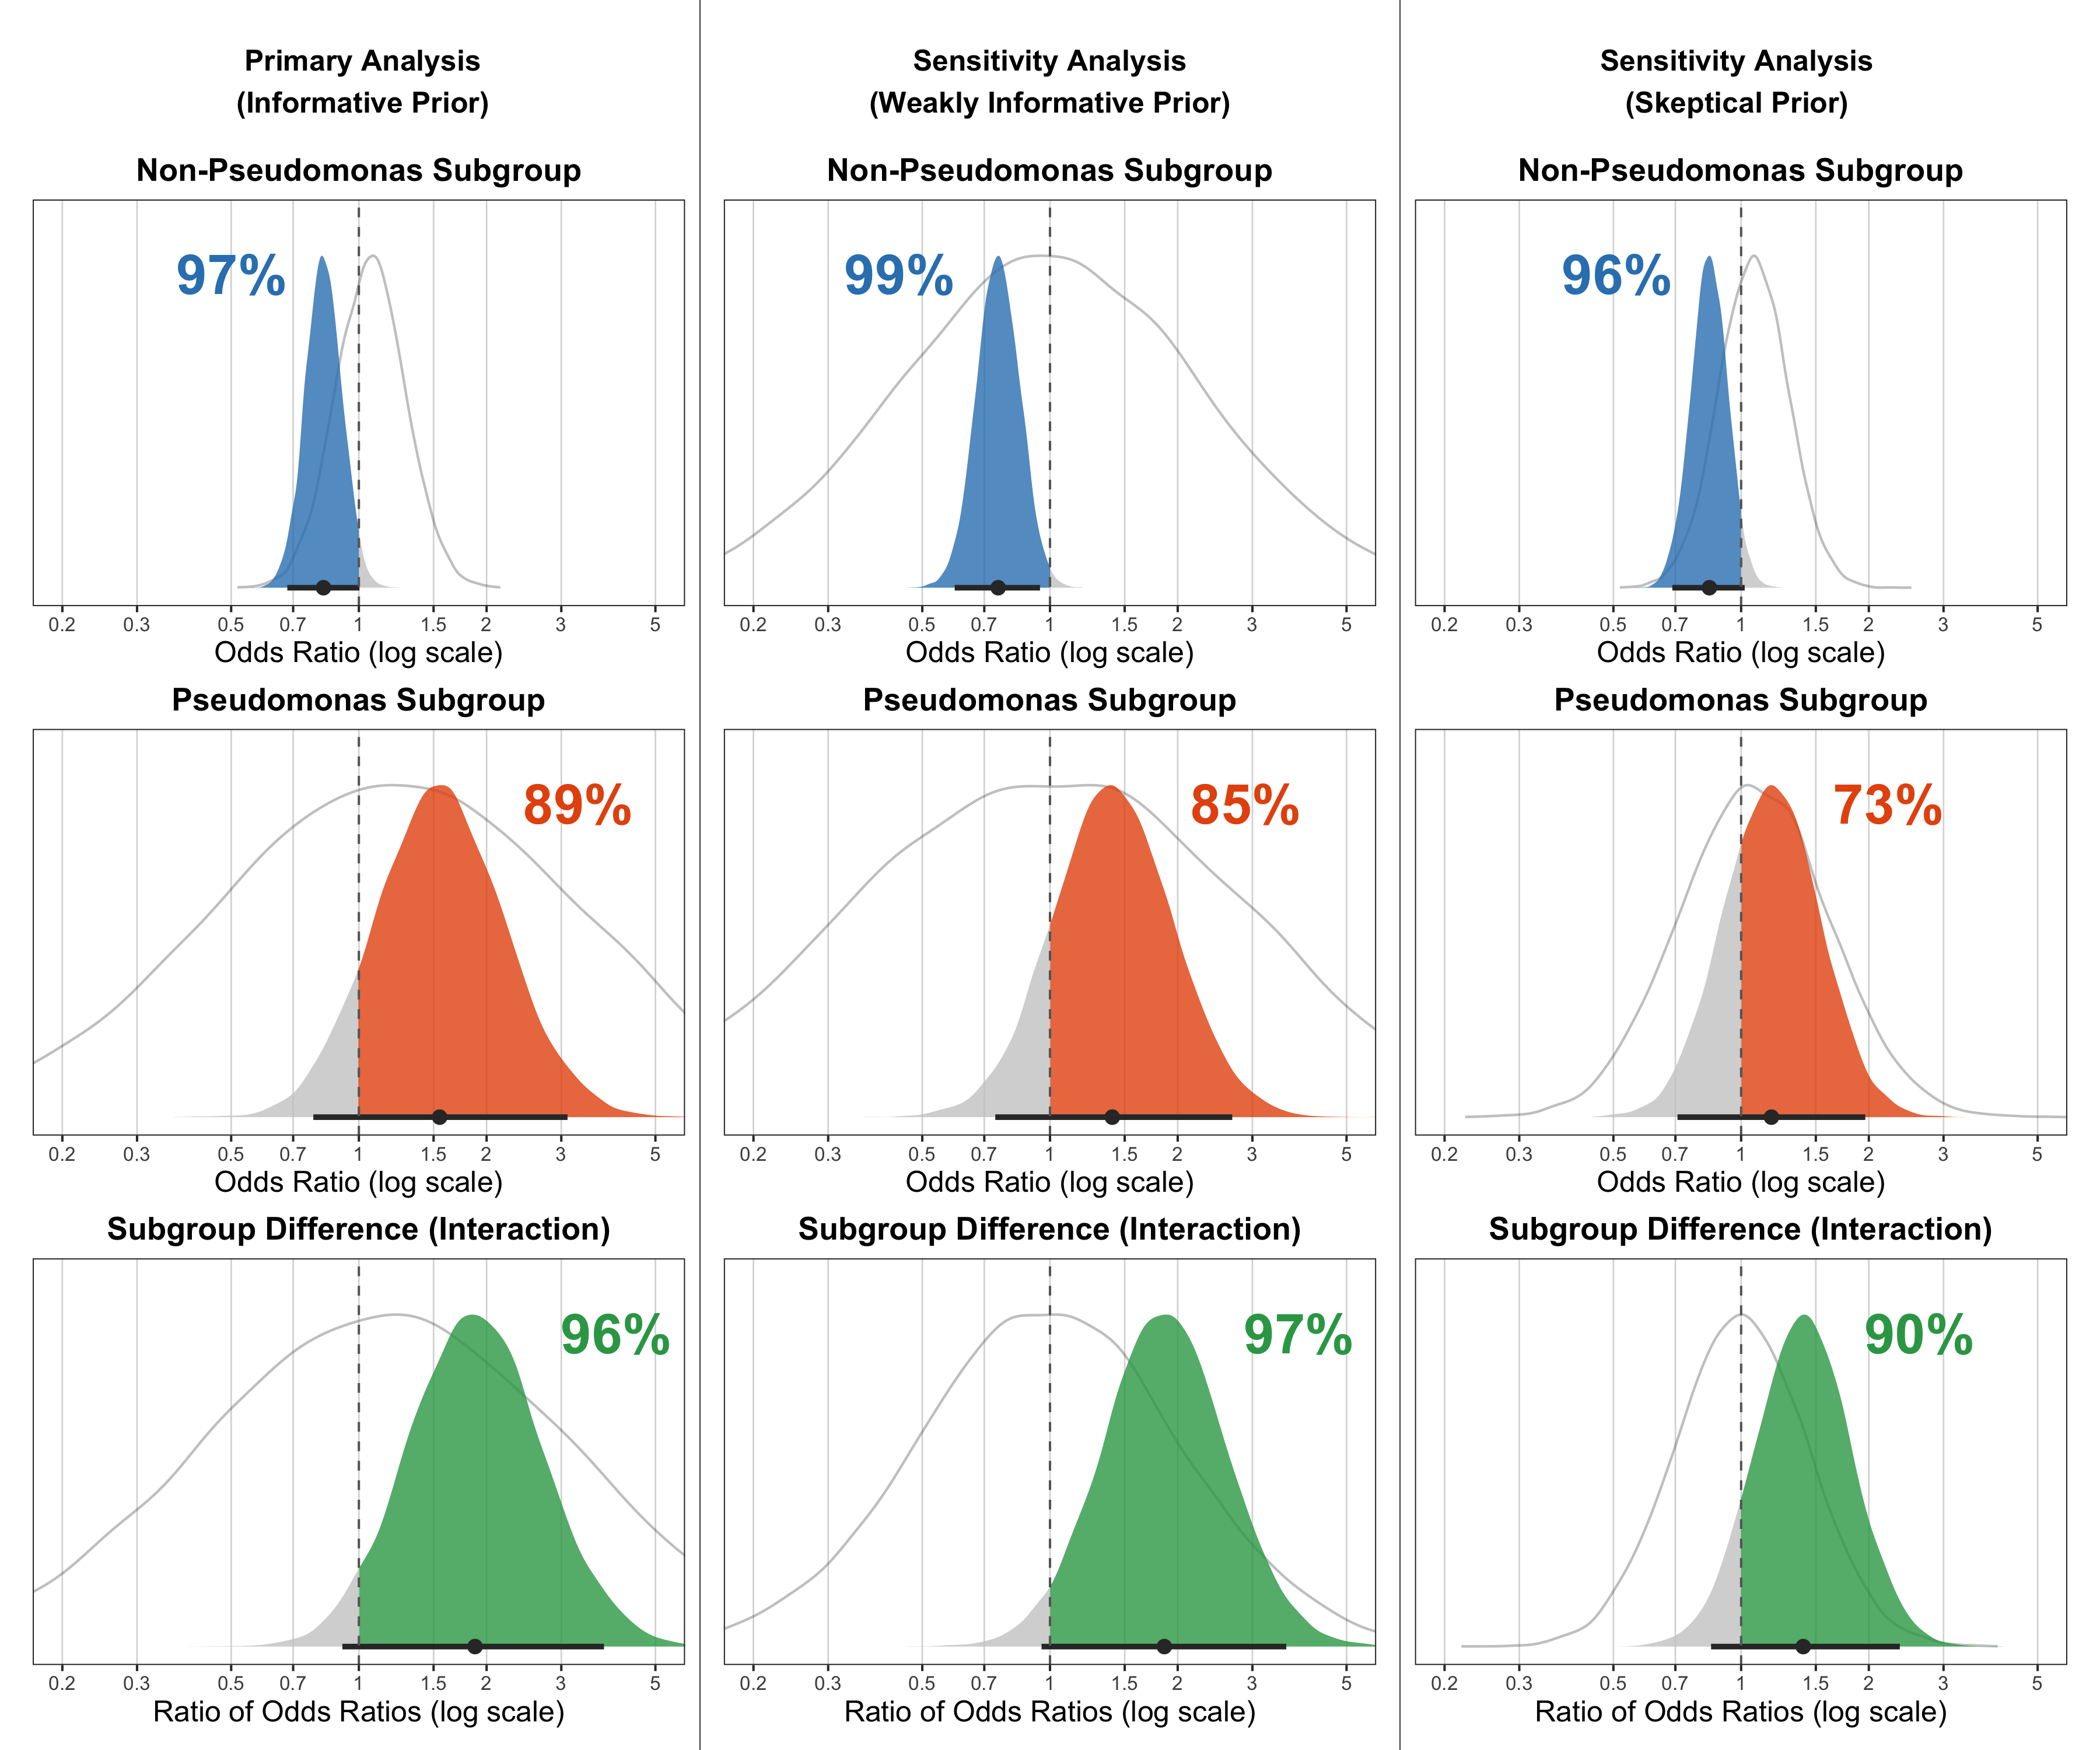

Source code (R):
pacman::p_load(rio, dplyr, brms, metafor, tidybayes, ggplot2, ggdist,
               patchwork, tibble, tidyr)

# ---- Step 1: Informative priors from external studies ----

dat <- import("pseudomonas_data.xlsx")

external_no_pseudo <- dat |>
  filter(study %in% c("von Dach 2020", "Molina 2022", "Yahav 2019 no Pseudomonas"))

es_no_pseudo <- escalc(
  measure = "OR",
  ai = seven_events,
  bi = seven_total - seven_events,
  ci = fourteen_events,
  di = fourteen_total - fourteen_events,
  data = external_no_pseudo
)

re_no_pseudo <- rma(yi, vi, data = es_no_pseudo, test = "knha")
treat_prior_mean <- as.numeric(re_no_pseudo$beta)
treat_prior_sd   <- as.numeric(re_no_pseudo$se)

yahav <- dat |> filter(grepl("Yahav", study))

es_yahav <- escalc(
  measure = "OR",
  ai = seven_events,
  bi = seven_total - seven_events,
  ci = fourteen_events,
  di = fourteen_total - fourteen_events,
  data = yahav
)

yahav_no_pseudo  <- es_yahav |> filter(subgroup == "No Pseudomonas")
yahav_pseudo     <- es_yahav |> filter(subgroup == "Only Pseudomonas")
interaction_mean <- as.numeric(yahav_pseudo$yi - yahav_no_pseudo$yi)
interaction_sd   <- sqrt(as.numeric(yahav_pseudo$vi + yahav_no_pseudo$vi))

# ---- Step 2: Expand BALANCE data to Bernoulli (individual-level) format ----

balance <- dat |> filter(grepl("BALANCE", study))

expand_arm <- function(events, total, treat, pseudo) {
  data.frame(
    y     = c(rep(1L, events), rep(0L, total - events)),
    treat = treat,
    pseudo = pseudo
  )
}

balance_long <- bind_rows(
  expand_arm(
    balance$fourteen_events[balance$subgroup == "No Pseudomonas"],
    balance$fourteen_total[balance$subgroup == "No Pseudomonas"],
    treat = 0L, pseudo = 0L
  ),
  expand_arm(
    balance$seven_events[balance$subgroup == "No Pseudomonas"],
    balance$seven_total[balance$subgroup == "No Pseudomonas"],
    treat = 1L, pseudo = 0L
  ),
  expand_arm(
    balance$fourteen_events[balance$subgroup == "Only Pseudomonas"],
    balance$fourteen_total[balance$subgroup == "Only Pseudomonas"],
    treat = 0L, pseudo = 1L
  ),
  expand_arm(
    balance$seven_events[balance$subgroup == "Only Pseudomonas"],
    balance$seven_total[balance$subgroup == "Only Pseudomonas"],
    treat = 1L, pseudo = 1L
  )
)

# Sanity check: verify expansion matches original counts
check <- balance_long |>
  group_by(pseudo) |>
  summarise(n = n(), events = sum(y), .groups = "drop")

check

orig <- balance |>
  group_by(subgroup) |>
  summarise(
    n      = sum(seven_total + fourteen_total),
    events = sum(seven_events + fourteen_events),
    .groups = "drop"
  ) |>
  mutate(pseudo = ifelse(subgroup == "Only Pseudomonas", 1L, 0L))

orig

stopifnot(
  all.equal(check$n[check$pseudo == 0],      orig$n[orig$pseudo == 0]),
  all.equal(check$n[check$pseudo == 1],      orig$n[orig$pseudo == 1]),
  all.equal(check$events[check$pseudo == 0], orig$events[orig$pseudo == 0]),
  all.equal(check$events[check$pseudo == 1], orig$events[orig$pseudo == 1])
)

# ---- Step 3: Fit INFORMATIVE prior model ----

treat_prior_str       <- sprintf("normal(%0.4f, %0.4f)", treat_prior_mean, treat_prior_sd)
interaction_prior_str <- sprintf("normal(%0.4f, %0.4f)", interaction_mean, interaction_sd)

info_priors <- c(
  prior(normal(0, 1.5), class = "Intercept"),
  prior_string(treat_prior_str,       class = "b", coef = "treat"),
  prior(normal(0, 1.5),               class = "b", coef = "pseudo"),
  prior_string(interaction_prior_str, class = "b", coef = "treat:pseudo")
)

info_fit <- brm(
  y ~ treat * pseudo,
  data    = balance_long,
  family  = bernoulli(link = "logit"),
  prior   = info_priors,
  sample_prior = "yes",
  chains  = 4,
  iter    = 10000,
  warmup  = 5000,
  cores   = 4,
  seed    = 123,
  backend = "cmdstanr",
  control = list(adapt_delta = 0.95),
  file = "fits/primary",
  file_refit = "on_change"
)

plot(info_fit)

info_fit$data$treat_pseudo <- interaction(
  ifelse(info_fit$data$treat, "7-day", "14-day"),
  ifelse(info_fit$data$pseudo, "Pseudomonas", "Non-Pseudomonas"),
  sep = " / "
)

pp_check(info_fit, "stat_grouped", group = "treat_pseudo") +
  labs(x = "Death probability")


# ---- Step 4: Fit WEAKLY INFORMATIVE prior model ----

weak_priors <- c(
  prior(normal(0, 1.5), class = "Intercept"),
  prior(normal(0, 0.82), class = "b", coef = "treat"),
  prior(normal(0, 1.5),  class = "b", coef = "pseudo"),
  prior(normal(0, 0.71), class = "b", coef = "treat:pseudo")
)

weak_fit <- brm(
  y ~ treat * pseudo,
  data    = balance_long,
  family  = bernoulli(link = "logit"),
  prior   = weak_priors,
  sample_prior = "yes",
  chains  = 4,
  iter    = 10000,
  warmup  = 5000,
  cores   = 4,
  seed    = 123,
  backend = "cmdstanr",
  control = list(adapt_delta = 0.95),
  file = "fits/sensitivity",
  file_refit = "on_change"
)

plot(weak_fit)


weak_fit$data$treat_pseudo <- interaction(
  ifelse(weak_fit$data$treat, "7-day", "14-day"),
  ifelse(weak_fit$data$pseudo, "Pseudomonas", "Non-Pseudomonas"),
  sep = " / "
)

pp_check(weak_fit, "stat_grouped", group = "treat_pseudo") +
  labs(x = "Death probability")

# ---- Step 4b: Fit SKEPTICAL prior model ----

skeptic_priors <- c(
  prior(normal(0, 1.5), class = "Intercept"),
  prior_string(treat_prior_str,       class = "b", coef = "treat"),
  prior(normal(0, 1.5),               class = "b", coef = "pseudo"),
  prior(normal(0, 0.36),              class = "b", coef = "treat:pseudo")
)

skeptic_fit <- brm(
  y ~ treat * pseudo,
  data    = balance_long,
  family  = bernoulli(link = "logit"),
  prior   = skeptic_priors,
  sample_prior = "yes",
  chains  = 4,
  iter    = 10000,
  warmup  = 5000,
  cores   = 4,
  seed    = 123,
  backend = "cmdstanr",
  control = list(adapt_delta = 0.95),
  file = "fits/skeptic",
  file_refit = "on_change"
)

plot(skeptic_fit)

skeptic_fit$data$treat_pseudo <- interaction(
  ifelse(skeptic_fit$data$treat, "7-day", "14-day"),
  ifelse(skeptic_fit$data$pseudo, "Pseudomonas", "Non-Pseudomonas"),
  sep = " / "
)

pp_check(skeptic_fit, "stat_grouped", group = "treat_pseudo") +
  labs(x = "Death probability")

# ---- Step 5: Extract draws ----

info_post    <- as_draws_df(info_fit)
weak_post    <- as_draws_df(weak_fit)
skeptic_post <- as_draws_df(skeptic_fit)

# Informative posterior draws
info_no_pseudo   <- info_post$b_treat
info_pseudo      <- info_post$b_treat + info_post$`b_treat:pseudo`
info_interaction <- info_post$`b_treat:pseudo`

# Informative prior draws (sampled via sample_prior = "yes")
info_prior_no_pseudo   <- info_post$prior_b_treat
info_prior_pseudo      <- info_post$prior_b_treat + info_post$`prior_b_treat:pseudo`
info_prior_interaction <- info_post$`prior_b_treat:pseudo`

# Weakly informative posterior draws
weak_no_pseudo   <- weak_post$b_treat
weak_pseudo      <- weak_post$b_treat + weak_post$`b_treat:pseudo`
weak_interaction <- weak_post$`b_treat:pseudo`

# Weakly informative prior draws
weak_prior_no_pseudo   <- weak_post$prior_b_treat
weak_prior_pseudo      <- weak_post$prior_b_treat + weak_post$`prior_b_treat:pseudo`
weak_prior_interaction <- weak_post$`prior_b_treat:pseudo`

# Skeptical posterior draws
skeptic_no_pseudo   <- skeptic_post$b_treat
skeptic_pseudo      <- skeptic_post$b_treat + skeptic_post$`b_treat:pseudo`
skeptic_interaction <- skeptic_post$`b_treat:pseudo`

# Skeptical prior draws
skeptic_prior_no_pseudo   <- skeptic_post$prior_b_treat
skeptic_prior_pseudo      <- skeptic_post$prior_b_treat + skeptic_post$`prior_b_treat:pseudo`
skeptic_prior_interaction <- skeptic_post$`prior_b_treat:pseudo`

# ---- Step 6: Compute posterior probabilities ----

# Row 1 (No Pseudo): P(OR < 1) = P(log-OR < 0)
info_prob_no_pseudo <- round(mean(info_no_pseudo < 0) * 100, 0)
weak_prob_no_pseudo <- round(mean(weak_no_pseudo < 0) * 100, 0)

# Row 2 (Pseudo): P(OR > 1) = P(log-OR > 0)
info_prob_pseudo <- round(mean(info_pseudo > 0) * 100, 0)
weak_prob_pseudo <- round(mean(weak_pseudo > 0) * 100, 0)

# Row 3 (Interaction): P(ROR > 1) = P(interaction > 0)
info_prob_interaction <- round(mean(info_interaction > 0) * 100, 0)
weak_prob_interaction <- round(mean(weak_interaction > 0) * 100, 0)

# Skeptical probabilities
skeptic_prob_no_pseudo   <- round(mean(skeptic_no_pseudo < 0) * 100, 0)
skeptic_prob_pseudo      <- round(mean(skeptic_pseudo > 0) * 100, 0)
skeptic_prob_interaction <- round(mean(skeptic_interaction > 0) * 100, 0)

# ---- Step 7: Shared theme and scales ----

fig_theme <- theme_bw(base_size = 10) +
  theme(
    plot.title       = element_text(face = "bold", size = 13, hjust = 0.5),
    axis.text.y      = element_blank(),
    axis.ticks.y     = element_blank(),
    axis.title.x     = element_text(size = 12),
    axis.title.y     = element_blank(),
    panel.grid.major.y = element_blank(),
    panel.grid.minor   = element_blank(),
    panel.grid.major.x = element_line(color = "gray85", linewidth = 0.3),
    legend.position  = "none",
    plot.margin      = margin(4, 8, 4, 8)
  )

or_breaks  <- c(0.1, 0.2, 0.3, 0.5, 0.7, 1, 1.5, 2, 3, 5, 10)
ror_breaks  <- c(0.1, 0.2, 0.3, 0.5, 0.7, 1, 1.5, 2, 3, 5, 10)

# Colors for each row
col_no_pseudo   <- "#3182bd"  # blue
col_pseudo      <- "#e6550d"  # orange
col_interaction <- "#31a354"  # green

# ---- Helper function for panels ----

make_panel <- function(post_draws, prior_draws, fill_col, threshold, direction,
                       prob_pct, x_breaks, x_labels, x_title, xlims,
                       panel_title) {

  df_post  <- tibble(x = post_draws, dist = "Posterior")
  df_prior <- tibble(x = prior_draws, dist = "Prior")

  # Posterior slab with conditional fill
  if (direction == "below") {
    p <- ggplot() +
      # Prior slab: gray outline, no fill
      stat_slab(
        data = df_prior, aes(x = x, y = 0),
        fill = NA, color = "gray20", linewidth = 0.5, alpha = 0.3,
        normalize = "panels"
      ) +
      # Posterior slab: colored fill by threshold
      stat_slab(
        data = df_post, aes(x = x, y = 0,
                            fill = after_stat(x < threshold)),
        color = NA, slab_alpha = 0.8,
        normalize = "panels"
      ) +
      scale_fill_manual(values = c("TRUE" = fill_col, "FALSE" = "gray80"))
  } else {
    p <- ggplot() +
      stat_slab(
        data = df_prior, aes(x = x, y = 0),
        fill = NA, color = "gray20", linewidth = 0.5, alpha = 0.3,
        normalize = "panels"
      ) +
      stat_slab(
        data = df_post, aes(x = x, y = 0,
                            fill = after_stat(x > threshold)),
        color = NA, slab_alpha = 0.8,
        normalize = "panels"
      ) +
      scale_fill_manual(values = c("TRUE" = fill_col, "FALSE" = "gray80"))
  }

  # Add point + interval for posterior on top
  p <- p +
    stat_pointinterval(
      data = df_post, aes(x = x, y = 0),
      point_interval = median_hdi, .width = 0.95,
      point_size = 2, interval_size_range = c(0.8, 1.2),
      color = "gray20"
    ) +
    geom_vline(xintercept = threshold, linetype = "dashed", color = "gray40") +
    annotate(
      "text",
      x = ifelse(direction == "below",
                 quantile(post_draws, 0.025),
                 quantile(post_draws, 0.9)),
      y = 0.85,
      label = paste0(prob_pct, "%"),
      size  = 8,
      fontface = "bold",
      hjust = ifelse(direction == "below", 1, 0),
      color = fill_col
    ) +
    scale_x_continuous(
      breaks = x_breaks,
      labels = x_labels,
      name   = x_title
    ) +
    scale_y_continuous(labels = NULL, name = NULL, expand = expansion(mult = c(0, 0.05))) +
    coord_cartesian(xlim = xlims, ylim = c(-0.05, NA)) +
    labs(title = panel_title) +
    fig_theme

  return(p)
}

# ---- Step 8: Build 6 panels ----

or_xlim  <- log(c(0.2, 5))
ror_xlim <- log(c(0.2, 5))

# Row 1: No Pseudomonas — P(OR < 1), fill below 0, blue
p_info_no_pseudo <- make_panel(
  info_no_pseudo, info_prior_no_pseudo,
  fill_col = col_no_pseudo, threshold = 0, direction = "below",
  prob_pct = info_prob_no_pseudo,
  x_breaks = log(or_breaks), x_labels = or_breaks,
  x_title = "Odds Ratio (log scale)", xlims = or_xlim,
  panel_title = "Non-Pseudomonas Subgroup"
)

p_weak_no_pseudo <- make_panel(
  weak_no_pseudo, weak_prior_no_pseudo,
  fill_col = col_no_pseudo, threshold = 0, direction = "below",
  prob_pct = weak_prob_no_pseudo,
  x_breaks = log(or_breaks), x_labels = or_breaks,
  x_title = "Odds Ratio (log scale)", xlims = or_xlim,
  panel_title = "Non-Pseudomonas Subgroup"
)

# Row 2: Pseudomonas — P(OR > 1), fill above 0, orange
p_info_pseudo <- make_panel(
  info_pseudo, info_prior_pseudo,
  fill_col = col_pseudo, threshold = 0, direction = "above",
  prob_pct = info_prob_pseudo,
  x_breaks = log(or_breaks), x_labels = or_breaks,
  x_title = "Odds Ratio (log scale)", xlims = or_xlim,
  panel_title = "Pseudomonas Subgroup"
)

p_weak_pseudo <- make_panel(
  weak_pseudo, weak_prior_pseudo,
  fill_col = col_pseudo, threshold = 0, direction = "above",
  prob_pct = weak_prob_pseudo,
  x_breaks = log(or_breaks), x_labels = or_breaks,
  x_title = "Odds Ratio (log scale)", xlims = or_xlim,
  panel_title = "Pseudomonas Subgroup"
)

# Row 3: Interaction — P(ROR > 1), fill above 0, green
p_info_interaction <- make_panel(
  info_interaction, info_prior_interaction,
  fill_col = col_interaction, threshold = 0, direction = "above",
  prob_pct = info_prob_interaction,
  x_breaks = log(ror_breaks), x_labels = ror_breaks,
  x_title = "Ratio of Odds Ratios (log scale)", xlims = ror_xlim,
  panel_title = "Subgroup Difference (Interaction)"
)

p_weak_interaction <- make_panel(
  weak_interaction, weak_prior_interaction,
  fill_col = col_interaction, threshold = 0, direction = "above",
  prob_pct = weak_prob_interaction,
  x_breaks = log(ror_breaks), x_labels = ror_breaks,
  x_title = "Ratio of Odds Ratios (log scale)", xlims = ror_xlim,
  panel_title = "Subgroup Difference (Interaction)"
)

# Column 3: Skeptical prior panels
p_skeptic_no_pseudo <- make_panel(
  skeptic_no_pseudo, skeptic_prior_no_pseudo,
  fill_col = col_no_pseudo, threshold = 0, direction = "below",
  prob_pct = skeptic_prob_no_pseudo,
  x_breaks = log(or_breaks), x_labels = or_breaks,
  x_title = "Odds Ratio (log scale)", xlims = or_xlim,
  panel_title = "Non-Pseudomonas Subgroup"
)

p_skeptic_pseudo <- make_panel(
  skeptic_pseudo, skeptic_prior_pseudo,
  fill_col = col_pseudo, threshold = 0, direction = "above",
  prob_pct = skeptic_prob_pseudo,
  x_breaks = log(or_breaks), x_labels = or_breaks,
  x_title = "Odds Ratio (log scale)", xlims = or_xlim,
  panel_title = "Pseudomonas Subgroup"
)

p_skeptic_interaction <- make_panel(
  skeptic_interaction, skeptic_prior_interaction,
  fill_col = col_interaction, threshold = 0, direction = "above",
  prob_pct = skeptic_prob_interaction,
  x_breaks = log(ror_breaks), x_labels = ror_breaks,
  x_title = "Ratio of Odds Ratios (log scale)", xlims = ror_xlim,
  panel_title = "Subgroup Difference (Interaction)"
)

# ---- Step 9: Assemble with patchwork ----

# Column header labels
library(grid)

header_primary <- wrap_elements(
  textGrob("Primary Analysis\n(Informative Prior)",
           gp = gpar(fontsize = 12, fontface = "bold"))
)
header_sensitivity <- wrap_elements(
  textGrob("Sensitivity Analysis\n(Weakly Informative Prior)",
           gp = gpar(fontsize = 12, fontface = "bold"))
)
header_skeptic <- wrap_elements(
  textGrob("Sensitivity Analysis\n(Skeptical Prior)",
           gp = gpar(fontsize = 12, fontface = "bold"))
)

# Layout: header row + 3 data rows, 3 columns
figure_letter <- (header_primary | header_sensitivity | header_skeptic) /
  (p_info_no_pseudo | p_weak_no_pseudo | p_skeptic_no_pseudo) /
  (p_info_pseudo    | p_weak_pseudo    | p_skeptic_pseudo) /
  (p_info_interaction | p_weak_interaction | p_skeptic_interaction) +
  plot_layout(heights = c(0.8, 3, 3, 3))

png("figure_letter.png", width = 12, height = 10, units = "in", res = 300, bg = "white")
print(figure_letter)
grid.lines(x = unit(c(1/3, 1/3), "npc"), y = unit(c(0, 1), "npc"),
           gp = gpar(col = "black", lwd = 0.5))
grid.lines(x = unit(c(2/3, 2/3), "npc"), y = unit(c(0, 1), "npc"),
           gp = gpar(col = "black", lwd = 0.5))
dev.off()

message("Saved: figure_letter.png")

# Print probabilities for letter text
cat("\n=== Values for letter text ===\n")
cat("No Pseudo OR:", round(exp(median(info_no_pseudo)), 2), "\n")
cat("No Pseudo 95% CrI:", round(exp(quantile(info_no_pseudo, 0.025)), 2), "-",
    round(exp(quantile(info_no_pseudo, 0.975)), 2), "\n")
cat("No Pseudo P(OR<1):", info_prob_no_pseudo, "%\n")
cat("Pseudo OR:", round(exp(median(info_pseudo)), 2), "\n")
cat("Pseudo 95% CrI:", round(exp(quantile(info_pseudo, 0.025)), 2), "-",
    round(exp(quantile(info_pseudo, 0.975)), 2), "\n")
cat("Pseudo P(OR>1):", info_prob_pseudo, "%\n")
cat("Interaction P(ROR>1):", info_prob_interaction, "%\n")
